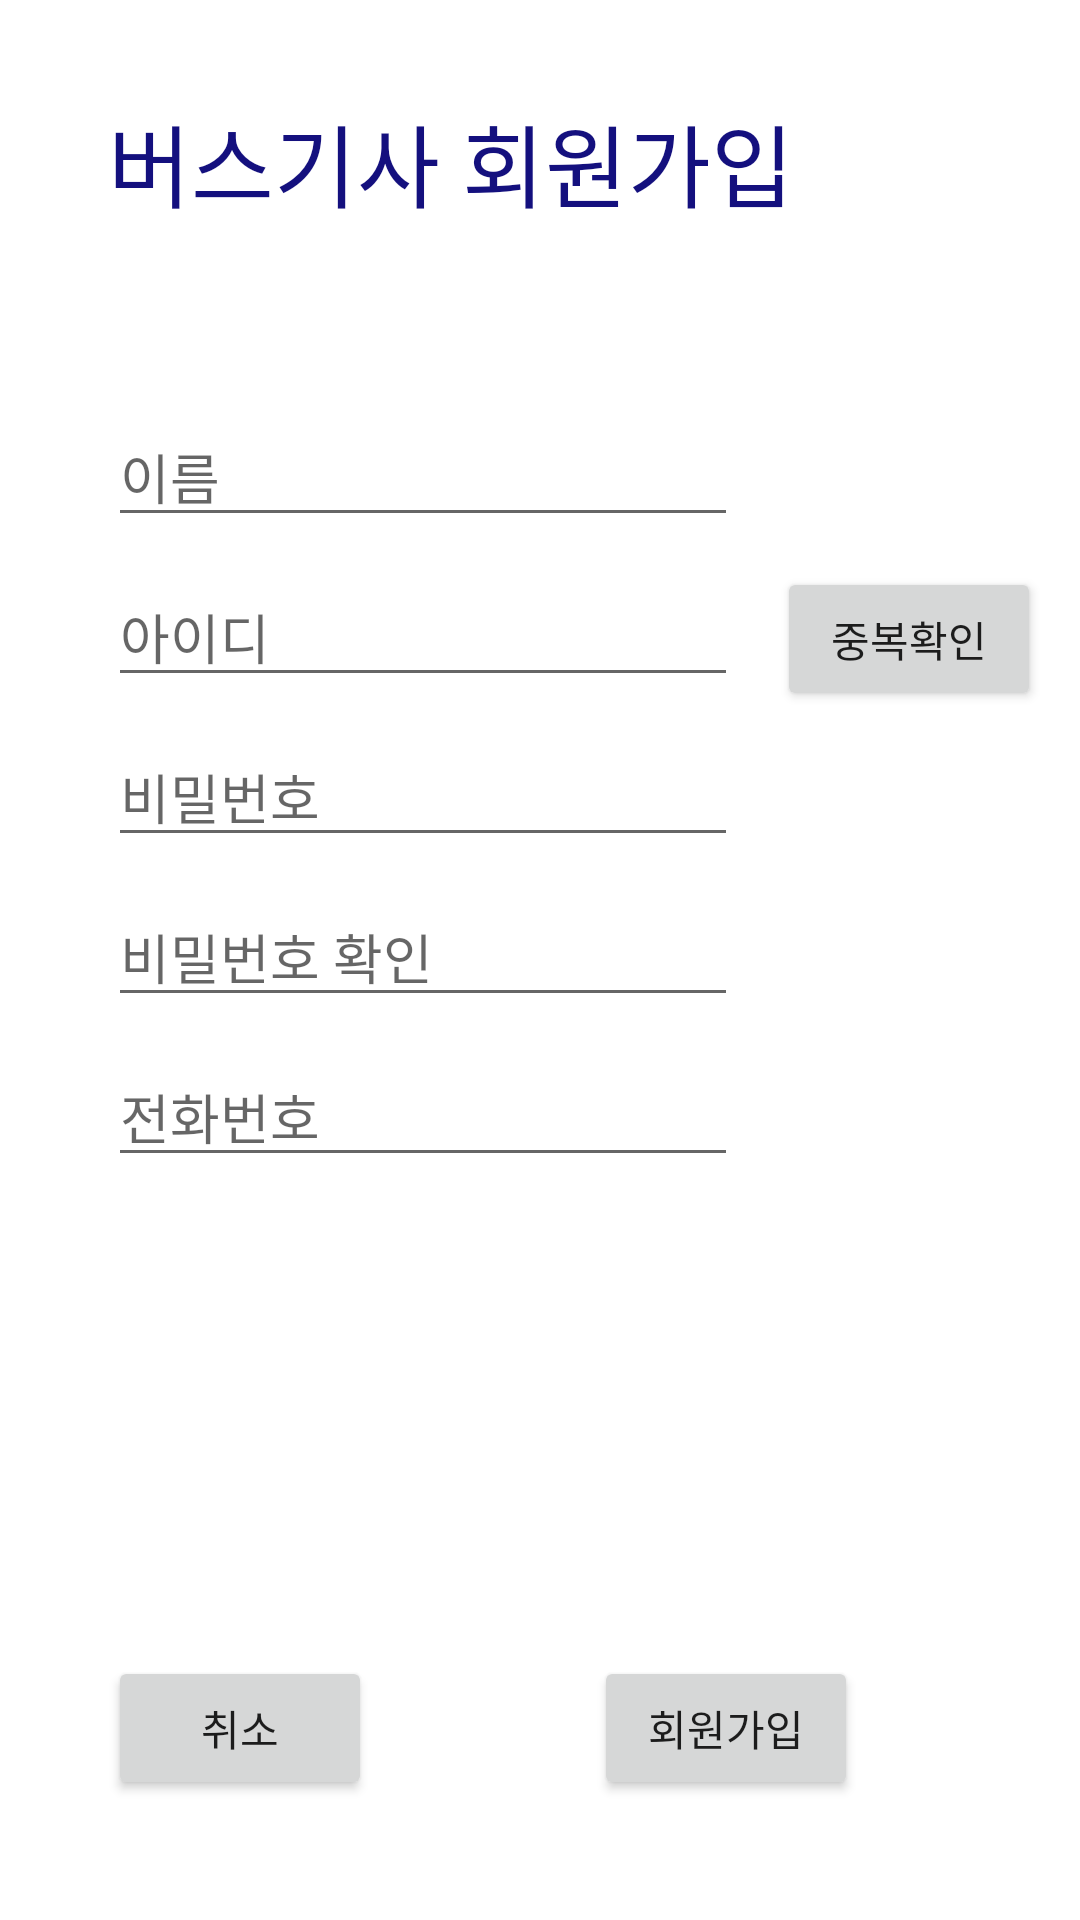

Android layout source for this screen:
<!-- AndroidManifest.xml: application theme Theme.Ilguzimakotlin -->
<!-- res/layout/activity_bus_driver_registeration.xml -->
<?xml version="1.0" encoding="utf-8"?>
<androidx.constraintlayout.widget.ConstraintLayout xmlns:android="http://schemas.android.com/apk/res/android"
    xmlns:app="http://schemas.android.com/apk/res-auto"
    android:layout_width="match_parent"
    android:layout_height="match_parent">

    <TextView
        android:id="@+id/bus_driver_text"
        android:layout_width="wrap_content"
        android:layout_height="wrap_content"
        android:text="버스기사 회원가입"
        android:textColor="#14107e"
        android:textSize="30sp"
        app:layout_constraintStart_toStartOf="@id/align_left_guideline"
        app:layout_constraintTop_toTopOf="@id/bus_driver_text_top_guideline" />

    <EditText
        android:id="@+id/name_edit_text"
        android:layout_width="wrap_content"
        android:layout_height="wrap_content"
        android:layout_marginTop="60dp"
        android:ems="10"
        android:hint="이름"
        android:inputType="textPersonName"
        app:layout_constraintStart_toStartOf="@id/align_left_guideline"
        app:layout_constraintTop_toBottomOf="@id/bus_driver_text" />

    <EditText
        android:id="@+id/id_edit_text"
        android:layout_width="wrap_content"
        android:layout_height="wrap_content"
        android:layout_marginTop="10dp"
        android:ems="10"
        android:hint="아이디"
        android:inputType="textPersonName"
        app:layout_constraintStart_toStartOf="@id/align_left_guideline"
        app:layout_constraintTop_toBottomOf="@id/name_edit_text" />

    <Button
        android:id="@+id/id_duplicate_check_button"
        android:layout_width="wrap_content"
        android:layout_height="wrap_content"
        android:text="중복확인"
        app:layout_constraintEnd_toEndOf="parent"
        app:layout_constraintStart_toEndOf="@id/id_edit_text"
        app:layout_constraintTop_toTopOf="@id/id_edit_text" />

    <EditText
        android:id="@+id/password_edit_text"
        android:layout_width="wrap_content"
        android:layout_height="wrap_content"
        android:layout_marginTop="10dp"
        android:ems="10"
        android:hint="비밀번호"
        android:inputType="textPassword"
        app:layout_constraintStart_toStartOf="@id/align_left_guideline"
        app:layout_constraintTop_toBottomOf="@id/id_edit_text" />

    <EditText
        android:id="@+id/password_confirm_edit_text"
        android:layout_width="wrap_content"
        android:layout_height="wrap_content"
        android:layout_marginTop="10dp"
        android:ems="10"
        android:hint="비밀번호 확인"
        android:inputType="textPassword"
        app:layout_constraintStart_toStartOf="@id/align_left_guideline"
        app:layout_constraintTop_toBottomOf="@id/password_edit_text" />

    <EditText
        android:id="@+id/phone_number_edit_text"
        android:layout_width="wrap_content"
        android:layout_height="wrap_content"
        android:layout_marginTop="10dp"
        android:ems="10"
        android:hint="전화번호"
        android:inputType="textPassword"
        app:layout_constraintStart_toStartOf="@id/align_left_guideline"
        app:layout_constraintTop_toBottomOf="@id/password_confirm_edit_text" />

    <Button
        android:id="@+id/cancel_button"
        android:layout_width="wrap_content"
        android:layout_height="wrap_content"
        android:layout_marginBottom="40sp"
        android:text="취소"
        app:layout_constraintBottom_toBottomOf="parent"
        app:layout_constraintStart_toStartOf="@id/align_left_guideline" />

    <Button
        android:id="@+id/register_confirm_button"
        android:layout_width="wrap_content"
        android:layout_height="wrap_content"
        android:layout_marginBottom="40sp"
        android:text="회원가입"
        app:layout_constraintBottom_toBottomOf="parent"
        app:layout_constraintEnd_toEndOf="parent"
        app:layout_constraintStart_toEndOf="@id/cancel_button" />

    
    <androidx.constraintlayout.widget.Guideline
        android:id="@+id/align_left_guideline"
        android:layout_width="wrap_content"
        android:layout_height="wrap_content"
        android:orientation="vertical"
        app:layout_constraintGuide_percent="0.1" />

    
    <androidx.constraintlayout.widget.Guideline
        android:id="@+id/bus_driver_text_top_guideline"
        android:layout_width="wrap_content"
        android:layout_height="wrap_content"
        android:orientation="horizontal"
        app:layout_constraintGuide_percent="0.05" />

</androidx.constraintlayout.widget.ConstraintLayout>
<!-- resources referenced by this layout -->
<resources>
  <style name="Theme.Ilguzimakotlin" parent="Theme.MaterialComponents.DayNight.DarkActionBar">
          
          <item name="colorPrimary">@color/purple_500</item>
          <item name="colorPrimaryVariant">@color/purple_700</item>
          <item name="colorOnPrimary">@color/white</item>
          
          <item name="colorSecondary">@color/teal_200</item>
          <item name="colorSecondaryVariant">@color/teal_700</item>
          <item name="colorOnSecondary">@color/black</item>
          
          <item name="android:statusBarColor" tools:targetApi="l">?attr/colorPrimaryVariant</item>
          
      </style>
  <!-- not gathered from this repository: default colours our renderer supplied (Android Studio template values) -->
  <color name="purple_500">#FF6200EE</color>
  <color name="purple_700">#FF3700B3</color>
  <color name="teal_200">#FF03DAC5</color>
  <color name="teal_700">#FF018786</color>
  <color name="black">#FF000000</color>
  <color name="white">#FFFFFFFF</color>
</resources>
